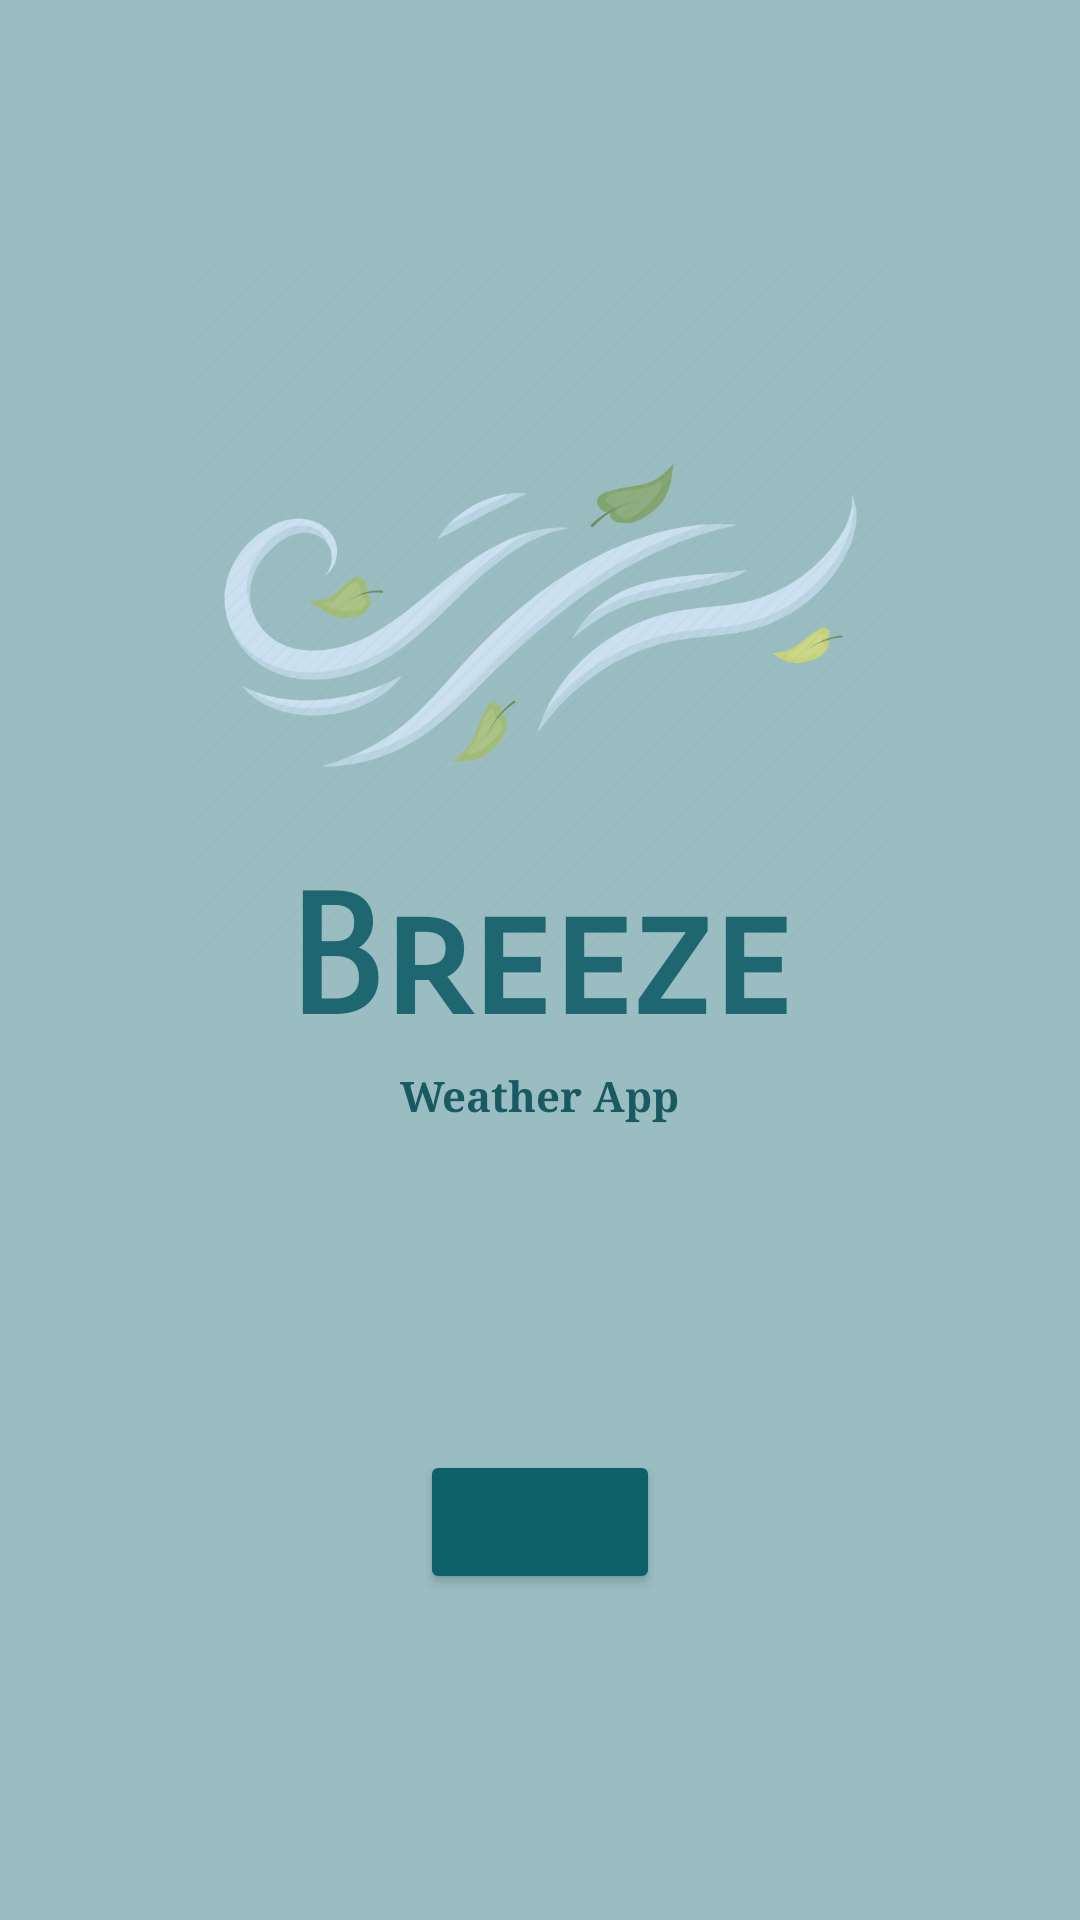

This screen was rendered from an Android layout file. Write that file and the resources it references.
<!-- AndroidManifest.xml: application theme Theme.BreezeWeatherApp -->
<!-- res/layout/activity_main.xml -->
<?xml version="1.0" encoding="utf-8"?>
<androidx.constraintlayout.widget.ConstraintLayout xmlns:android="http://schemas.android.com/apk/res/android"
    xmlns:app="http://schemas.android.com/apk/res-auto"
    xmlns:tools="http://schemas.android.com/tools"
    android:layout_width="match_parent"
    android:layout_height="match_parent"
    android:background="#9ABDC1"
    tools:context=".MainActivity">

    <TextView
        android:id="@+id/textView2"
        android:layout_width="wrap_content"
        android:layout_height="wrap_content"
        android:fontFamily="sans-serif-smallcaps"
        android:padding="10dp"
        android:text="Breeze"
        android:textColor="#1E6670"
        android:textSize="55dp"
        android:textStyle="bold"
        app:layout_constraintBottom_toBottomOf="parent"
        app:layout_constraintEnd_toEndOf="parent"
        app:layout_constraintStart_toStartOf="parent"
        app:layout_constraintTop_toTopOf="parent" />

    <TextView
        android:id="@+id/textView"
        android:layout_width="wrap_content"
        android:layout_height="wrap_content"
        android:layout_marginTop="90dp"
        android:fontFamily="serif"
        android:text="Weather App"
        android:textColor="#195961"
        android:textStyle="bold"
        app:layout_constraintBottom_toBottomOf="parent"
        app:layout_constraintEnd_toEndOf="parent"
        app:layout_constraintStart_toStartOf="parent"
        app:layout_constraintTop_toTopOf="parent" />

    <ImageView
        android:id="@+id/imageView"
        android:layout_width="259dp"
        android:layout_height="234dp"
        android:layout_marginBottom="230dp"
        app:layout_constraintBottom_toBottomOf="parent"
        app:layout_constraintEnd_toEndOf="parent"
        app:layout_constraintStart_toStartOf="parent"
        app:layout_constraintTop_toTopOf="parent"
        app:srcCompat="@drawable/logo" />

    <Button
        android:id="@+id/button"
        android:layout_width="80dp"
        android:layout_height="wrap_content"
        android:backgroundTint="#0E6068"
        app:icon="@drawable/arrow"
        app:iconPadding="50dp"
        app:iconSize="30dp"
        app:iconTint="#D2EAED"
        app:layout_constraintBottom_toBottomOf="parent"
        app:layout_constraintEnd_toEndOf="parent"
        app:layout_constraintStart_toStartOf="parent"
        app:layout_constraintTop_toBottomOf="@+id/textView"
        android:contentDescription="Open Weather App" />

</androidx.constraintlayout.widget.ConstraintLayout>
<!-- resources referenced by this layout -->
<resources>
  <!-- drawable arrow: png bitmap (drawable, 33600 bytes) -->
  <!-- drawable logo: png bitmap (drawable, 77884 bytes) -->
  <style name="Theme.BreezeWeatherApp" parent="Base.Theme.BreezeWeatherApp" />
  <style name="Base.Theme.BreezeWeatherApp" parent="Theme.Material3.DayNight.NoActionBar">
          
          
      </style>
</resources>
